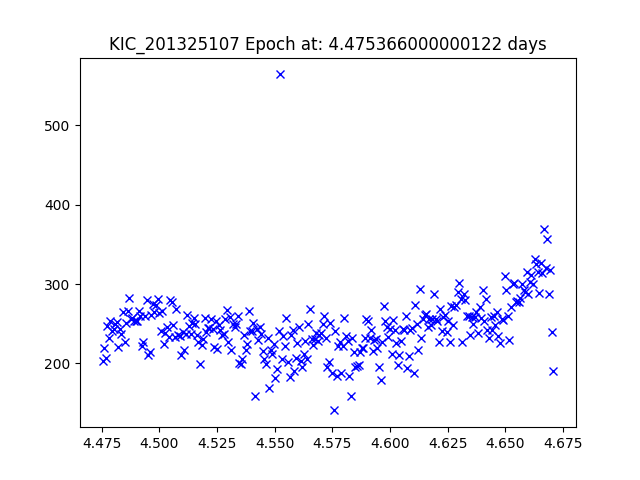

Values plotted in this chart, from the file beside it:
JDtimes, observed fluxes, observed uncertainties
4.475, 203.6, 19.32
4.476, 219.3, 19.24
4.477, 206.8, 19.3
4.477, 247.2, 19.11
4.478, 232.5, 19.17
4.479, 252.9, 19.08
4.479, 241.5, 19.13
4.48, 243.4, 19.12
4.481, 250, 19.09
4.481, 252.8, 19.08
4.482, 221.2, 19.23
4.483, 243.1, 19.12
4.484, 236.5, 19.15
4.484, 264.3, 19.03
4.485, 227.1, 19.2
4.486, 251.5, 19.09
4.486, 265.6, 19.03
4.487, 282.1, 18.96
4.488, 255.4, 19.07
4.488, 257, 19.06
4.489, 253.7, 19.08
4.49, 253.2, 19.08
4.49, 253.2, 19.08
4.491, 266.4, 19.02
4.492, 259.4, 19.05
4.492, 222.1, 19.22
4.493, 227.5, 19.2
4.494, 259.6, 19.05
4.494, 279.5, 18.97
4.495, 210.1, 19.28
4.496, 215, 19.26
4.496, 260.5, 19.05
4.497, 275.1, 18.99
4.498, 264.7, 19.03
4.499, 273.4, 19
4.499, 281.6, 18.96
4.5, 263.1, 19.04
4.501, 241.5, 19.13
4.501, 265.6, 19.03
4.502, 224.9, 19.21
4.503, 238.2, 19.15
4.503, 245.5, 19.11
4.504, 232.7, 19.17
4.505, 280.5, 18.97
4.505, 277.1, 18.98
4.506, 248.6, 19.1
4.507, 233, 19.17
4.507, 268.6, 19.02
4.508, 235.9, 19.16
4.509, 235, 19.16
4.509, 211, 19.28
4.51, 239.6, 19.14
4.511, 216.4, 19.25
4.511, 237, 19.15
4.512, 261.1, 19.05
4.513, 247.2, 19.11
4.514, 237.2, 19.15
4.514, 250.5, 19.09
4.515, 257.1, 19.06
4.516, 249.6, 19.1
... 228 more rows
